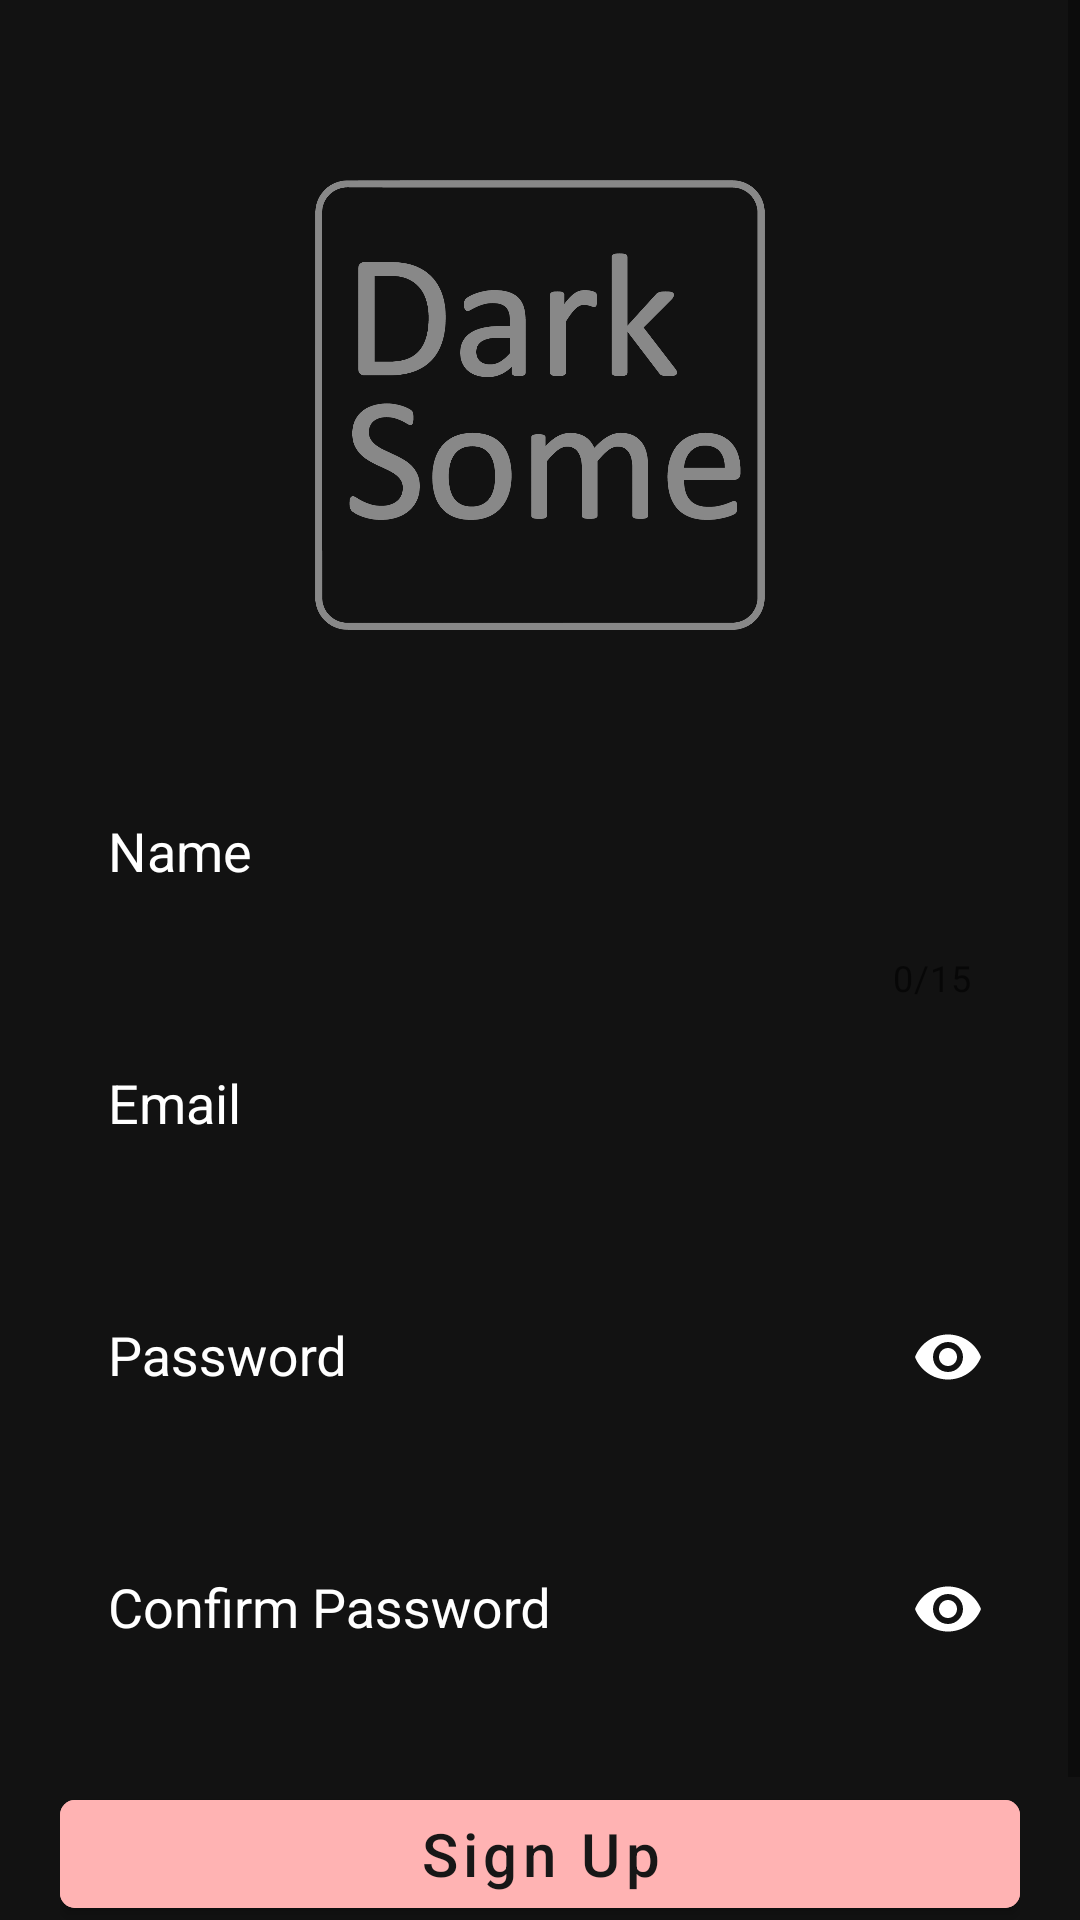

Layout XML and referenced resources for this Android screen:
<!-- AndroidManifest.xml: application theme Theme.MyChat -->
<!-- res/layout/activity_sign_in.xml -->
<?xml version="1.0" encoding="utf-8"?>
<ScrollView
    xmlns:android="http://schemas.android.com/apk/res/android"
    android:layout_width="match_parent"
    android:layout_height="match_parent"
    android:background="@color/back">
    <LinearLayout
        xmlns:app="http://schemas.android.com/apk/res-auto"
        xmlns:tools="http://schemas.android.com/tools"
        android:layout_width="match_parent"
        android:layout_height="match_parent"
        tools:context=".activities.SignInActivity"
        android:padding="20dp"
        android:orientation="vertical"
        android:background="@color/back">

        <ImageView
            android:id="@+id/logoImageView"
            android:layout_width="150dp"
            android:layout_height="150dp"
            android:layout_gravity="center"
            android:layout_marginTop="40dp"
            android:layout_marginBottom="40dp"
            android:src="@drawable/logo"/>

        <com.google.android.material.textfield.TextInputLayout
            style="@style/TextInputEditText"
            android:id="@+id/textInputName"
            android:layout_width="match_parent"
            android:layout_height="wrap_content"
            app:counterEnabled="true"
            app:counterMaxLength="15"
            android:layout_gravity="center"
            app:errorEnabled="true">

            <com.google.android.material.textfield.TextInputEditText

                style="@style/TextInputEditText"
                android:layout_width="match_parent"
                android:layout_height="wrap_content"
                android:hint="Name"
                android:inputType="text"
                android:layout_gravity="center"/>
        </com.google.android.material.textfield.TextInputLayout>


        <com.google.android.material.textfield.TextInputLayout
            android:id="@+id/textInputEmail"
            android:layout_width="match_parent"
            android:layout_height="wrap_content"
            style="@style/TextInputEditText"
            app:errorEnabled="true">

            <com.google.android.material.textfield.TextInputEditText
                style="@style/TextInputEditText"
                android:layout_width="match_parent"
                android:layout_height="wrap_content"
                android:hint="Email"
                android:inputType="textEmailAddress" />
        </com.google.android.material.textfield.TextInputLayout>

        <com.google.android.material.textfield.TextInputLayout
            style="@style/TextInputEditText"
            android:id="@+id/textInputPassword"
            android:layout_width="match_parent"
            android:layout_height="wrap_content"
            app:errorEnabled="true"
            app:passwordToggleEnabled="true">

            <com.google.android.material.textfield.TextInputEditText
                style="@style/TextInputEditText"
                android:layout_width="match_parent"
                android:layout_height="wrap_content"
                android:hint="Password"
                android:inputType="textPassword" />
        </com.google.android.material.textfield.TextInputLayout>

        <com.google.android.material.textfield.TextInputLayout
            style="@style/TextInputEditText"
            android:id="@+id/textInputConfirmPassword"
            android:layout_width="match_parent"
            android:layout_height="wrap_content"
            app:errorEnabled="true"
            app:passwordToggleEnabled="true">

            <com.google.android.material.textfield.TextInputEditText
                style="@style/TextInputEditText"
                android:layout_width="match_parent"
                android:layout_height="wrap_content"
                android:hint="Confirm Password"
                android:inputType="textPassword" />
        </com.google.android.material.textfield.TextInputLayout>
        <Button
            android:id="@+id/loginSignInButton"
            style="@style/ButtonStyleMy"
            android:layout_width="match_parent"
            android:layout_height="wrap_content"
            android:text="@string/sign_up"
            android:textAllCaps="false"
            android:layout_marginVertical="8dp"
            android:layout_gravity="center"/>
        <TextView
            android:id="@+id/toggleLoginTextView"
            android:text="@string/textToggle"
            android:textColor="@color/pigment"
            android:onClick="toggleLoginMode"
            android:layout_width="wrap_content"
            android:layout_height="wrap_content"
            android:layout_gravity="center"
            android:clickable="true"
            android:textSize="16sp"/>



    </LinearLayout>
</ScrollView>
<!-- resources referenced by this layout -->
<resources>
  <color name="back">#121212</color>
  <color name="pigment">#FFB3B3</color>
  <!-- drawable logo: png bitmap (drawable-v24, 38711 bytes) -->
  <string name="sign_up">Sign Up</string>
  <string name="textToggle">Tap to log in</string>
  <style name="ButtonStyleMy" parent="Widget.MaterialComponents.Button">
          <item name="android:layout_width">fill_parent</item>
          <item name="android:textColor">@color/textButton</item>
          <item name="android:textSize">20sp</item>
          <item name="android:backgroundTint">@color/pigment</item>
          <item name="android:gravity">center</item>
          <item name="cornerRadius">5dp</item>
  
      </style>
  <style name="TextInputEditText" parent="Widget.MaterialComponents.TextInputLayout.OutlinedBox">
          <item name="android:background">@color/back</item>
          <item name="android:textSize">18sp</item>
          <item name="android:textColorHint">@color/white</item>
          <item name="android:textColor">@color/white</item>
          <item name="shapeAppearanceOverlay">@style/MyShapeAppearance</item>
          <item name="passwordToggleTint">@color/white</item>
          <item name="counterOverflowTextAppearance">@color/white</item>
          <item name="colorControlNormal">@color/white</item>
          <item name="colorControlActivated">@color/white</item>
      </style>
  <style name="Theme.MyChat" parent="Theme.MaterialComponents.DayNight.DarkActionBar">
          
          <item name="background">@color/back</item>
          <item name="colorPrimary">@color/bar</item>
          <item name="colorPrimaryVariant">@color/back</item>
          <item name="colorOnPrimary">@color/white</item>
          
          <item name="colorSecondary">@color/bar</item>
          <item name="colorSecondaryVariant">@color/back</item>
          <item name="colorOnSecondary">@color/bar</item>
          
          <item name="android:statusBarColor" tools:targetApi="l">?attr/colorPrimaryVariant</item>
          
      </style>
  <color name="textButton">#171717</color>
  <color name="white">#FFFFFFFF</color>
  <style name="MyShapeAppearance">
          <item name="cornerFamily">rounded</item>
          <item name="cornerSize">10dp</item>
      </style>
  <color name="bar">#272727</color>
</resources>
